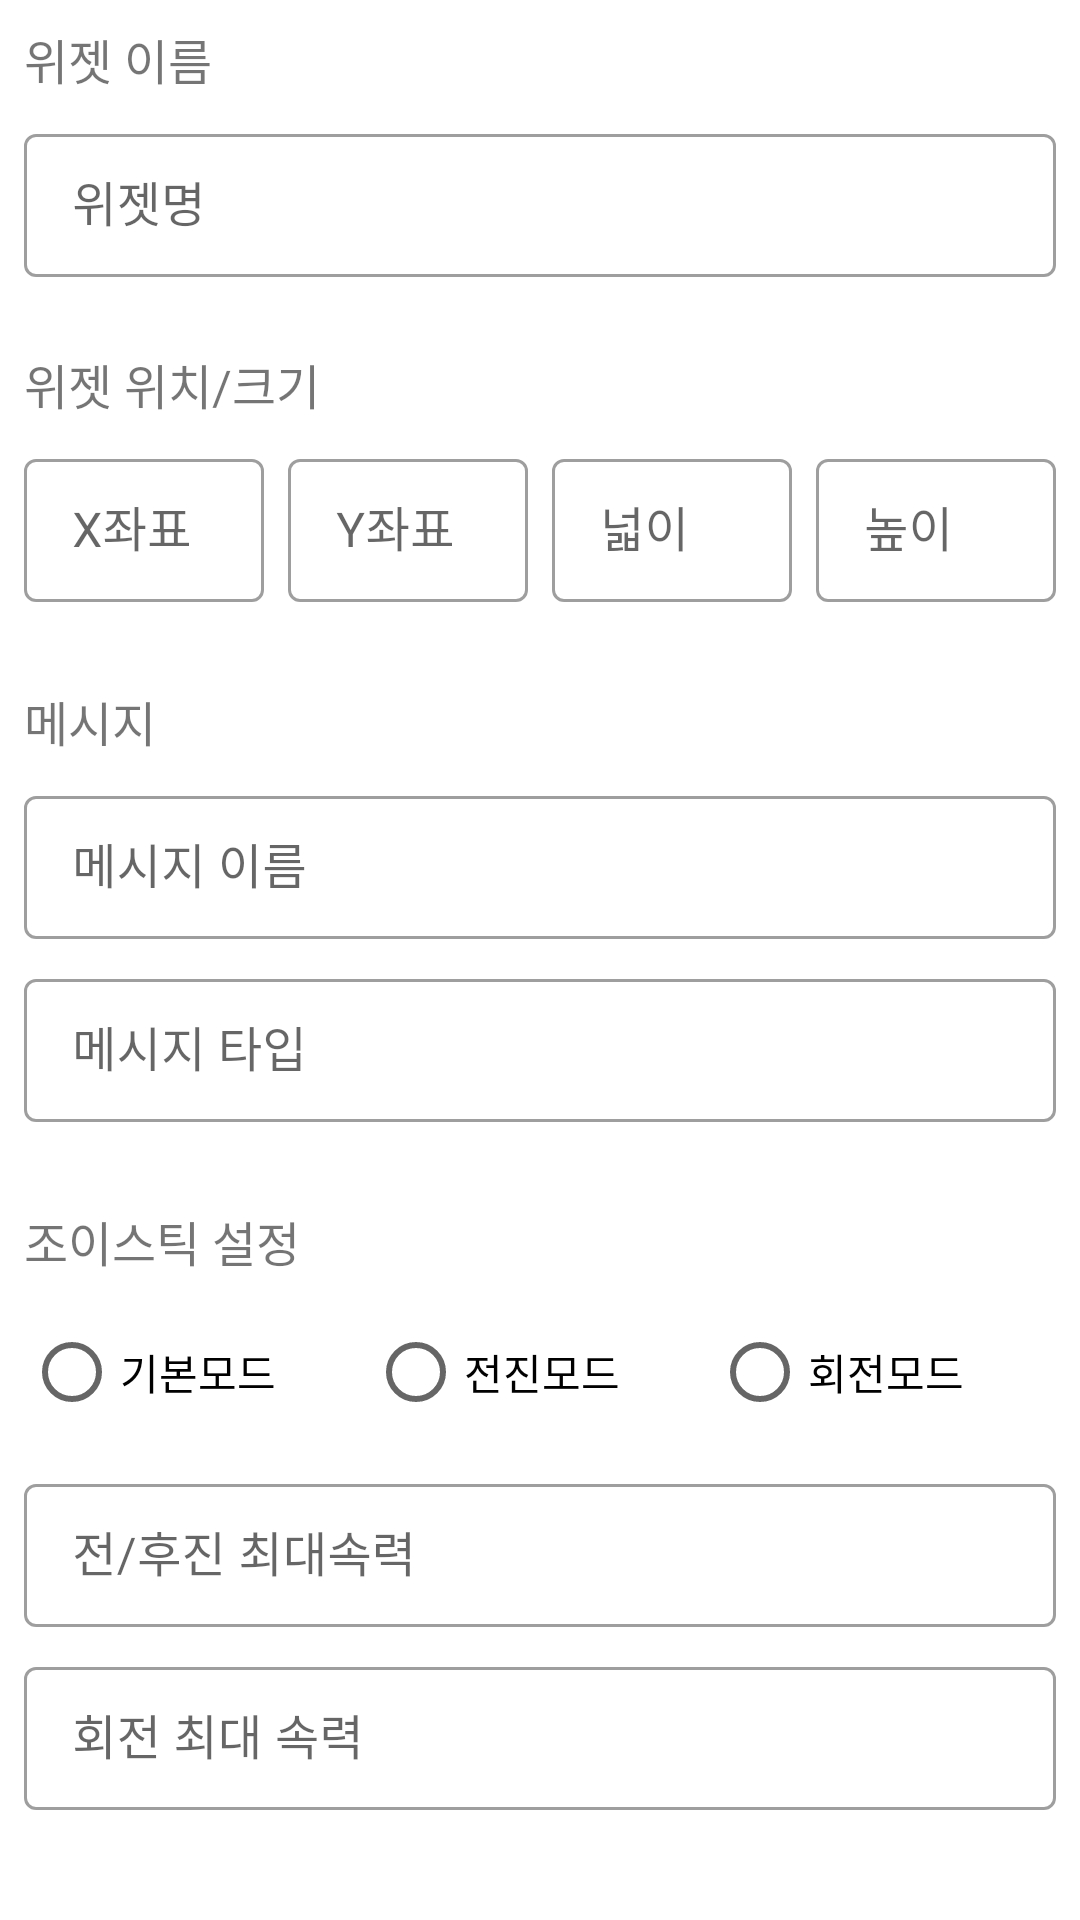

Layout XML and referenced resources for this Android screen:
<!-- AndroidManifest.xml: application theme Theme.BaseRemoteController -->
<!-- res/layout/widget_detail_joystick.xml -->
<?xml version="1.0" encoding="utf-8"?>
<androidx.constraintlayout.widget.ConstraintLayout xmlns:android="http://schemas.android.com/apk/res/android"
    xmlns:app="http://schemas.android.com/apk/res-auto"
    xmlns:tools="http://schemas.android.com/tools"
    android:layout_width="match_parent"
    android:layout_height="match_parent">

    <androidx.core.widget.NestedScrollView
        android:layout_width="match_parent"
        android:layout_height="match_parent"
        app:layout_constraintBottom_toBottomOf="parent"
        app:layout_constraintEnd_toEndOf="parent"
        app:layout_constraintStart_toStartOf="parent"
        app:layout_constraintTop_toTopOf="parent">

        <androidx.constraintlayout.widget.ConstraintLayout
            android:layout_width="match_parent"
            android:layout_height="match_parent">

            <LinearLayout
                android:id="@+id/linearLayout"
                android:layout_width="match_parent"
                android:layout_height="wrap_content"
                android:orientation="vertical"
                app:layout_constraintEnd_toEndOf="parent"
                app:layout_constraintStart_toStartOf="parent"
                app:layout_constraintTop_toTopOf="parent">

                <include
                    android:id="@+id/layout_position"
                    layout="@layout/detail_position"
                    android:layout_width="match_parent"
                    android:layout_height="wrap_content" />

                <include
                    android:id="@+id/layout_message"
                    layout="@layout/detail_message"
                    android:layout_width="match_parent"
                    android:layout_height="wrap_content"
                    android:layout_marginTop="20dp" />
            </LinearLayout>

            <TextView
                android:id="@+id/textView3"
                android:layout_width="wrap_content"
                android:layout_height="wrap_content"
                android:layout_marginStart="8dp"
                android:layout_marginTop="28dp"
                android:text="@string/joystick_setting"
                android:textSize="16sp"
                app:layout_constraintStart_toStartOf="parent"
                app:layout_constraintTop_toBottomOf="@+id/linearLayout" />

            <RadioGroup
                android:id="@+id/rg_joystick_mode"
                android:layout_width="0dp"
                android:layout_height="wrap_content"
                android:layout_marginStart="8dp"
                android:layout_marginTop="8dp"
                android:layout_marginEnd="8dp"
                android:orientation="horizontal"
                app:layout_constraintEnd_toEndOf="parent"
                app:layout_constraintStart_toStartOf="parent"
                app:layout_constraintTop_toBottomOf="@+id/textView3">

                <RadioButton
                    android:id="@+id/rb_default"
                    android:layout_width="wrap_content"
                    android:layout_height="wrap_content"
                    android:layout_gravity="center"
                    android:layout_weight="1"
                    android:text="@string/mode_default" />

                <RadioButton
                    android:id="@+id/rb_linear"
                    android:layout_width="wrap_content"
                    android:layout_height="wrap_content"
                    android:layout_gravity="center"
                    android:layout_weight="1"
                    android:text="@string/mode_linear" />

                <RadioButton
                    android:id="@+id/rb_angular"
                    android:layout_width="wrap_content"
                    android:layout_height="wrap_content"
                    android:layout_gravity="center"
                    android:layout_weight="1"
                    android:text="@string/mode_angular" />

            </RadioGroup>

            <com.google.android.material.textfield.TextInputLayout
                android:id="@+id/textInputLayout9"
                style="?attr/textInputOutlinedDenseStyle"
                android:layout_width="0dp"
                android:layout_height="wrap_content"
                android:layout_marginStart="8dp"
                android:layout_marginTop="8dp"
                android:layout_marginEnd="8dp"
                app:layout_constraintEnd_toEndOf="parent"
                app:layout_constraintStart_toStartOf="parent"
                app:layout_constraintTop_toBottomOf="@+id/rg_joystick_mode">

                <com.google.android.material.textfield.TextInputEditText
                    android:id="@+id/et_joystick_max_vel_linear"
                    android:layout_width="match_parent"
                    android:layout_height="wrap_content"
                    android:hint="@string/linear_max_vel" />
            </com.google.android.material.textfield.TextInputLayout>

            <com.google.android.material.textfield.TextInputLayout
                style="?attr/textInputOutlinedDenseStyle"
                android:layout_width="0dp"
                android:layout_height="wrap_content"
                android:layout_marginStart="8dp"
                android:layout_marginTop="8dp"
                android:layout_marginEnd="8dp"
                app:layout_constraintEnd_toEndOf="parent"
                app:layout_constraintStart_toStartOf="parent"
                app:layout_constraintTop_toBottomOf="@+id/textInputLayout9">

                <com.google.android.material.textfield.TextInputEditText
                    android:id="@+id/et_joystick_max_vel_angular"
                    android:layout_width="match_parent"
                    android:layout_height="wrap_content"
                    android:hint="@string/angular_max_vel" />
            </com.google.android.material.textfield.TextInputLayout>
        </androidx.constraintlayout.widget.ConstraintLayout>
    </androidx.core.widget.NestedScrollView>

</androidx.constraintlayout.widget.ConstraintLayout>
<!-- res/layout/detail_position.xml (included above) -->
<?xml version="1.0" encoding="utf-8"?>
<androidx.constraintlayout.widget.ConstraintLayout xmlns:android="http://schemas.android.com/apk/res/android"
    xmlns:app="http://schemas.android.com/apk/res-auto"
    xmlns:tools="http://schemas.android.com/tools"
    android:layout_width="match_parent"
    android:layout_height="wrap_content">

    <TextView
        android:id="@+id/tv_widget_name_detail_title"
        android:layout_width="wrap_content"
        android:layout_height="wrap_content"
        android:layout_marginStart="8dp"
        android:layout_marginTop="8dp"
        android:text="@string/widget_name"
        android:textSize="16sp"
        app:layout_constraintStart_toStartOf="parent"
        app:layout_constraintTop_toTopOf="parent" />

    <com.google.android.material.textfield.TextInputLayout
        android:id="@+id/textInputLayout4"
        style="?attr/textInputOutlinedDenseStyle"
        android:layout_width="0dp"
        android:layout_height="wrap_content"
        android:layout_marginStart="8dp"
        android:layout_marginTop="8dp"
        android:layout_marginEnd="8dp"
        android:hint="@string/widget_name_hint"
        app:layout_constraintEnd_toEndOf="parent"
        app:layout_constraintStart_toStartOf="parent"
        app:layout_constraintTop_toBottomOf="@+id/tv_widget_name_detail_title">

        <com.google.android.material.textfield.TextInputEditText
            android:id="@+id/et_widget_name_detail"
            android:layout_width="match_parent"
            android:layout_height="wrap_content" />
    </com.google.android.material.textfield.TextInputLayout>

    <TextView
        android:id="@+id/tv_widget_position_detail_title"
        android:layout_width="wrap_content"
        android:layout_height="wrap_content"
        android:layout_marginStart="8dp"
        android:layout_marginTop="24dp"
        android:text="@string/widget_position"
        android:textSize="16sp"
        app:layout_constraintStart_toStartOf="parent"
        app:layout_constraintTop_toBottomOf="@+id/textInputLayout4" />

    <com.google.android.material.textfield.TextInputLayout
        android:id="@+id/textInputLayout3"
        style="?attr/textInputOutlinedDenseStyle"
        android:layout_width="0dp"
        android:layout_height="wrap_content"
        android:layout_marginStart="8dp"
        android:layout_marginTop="8dp"
        android:layout_marginEnd="4dp"
        app:layout_constraintEnd_toStartOf="@+id/textInputLayout5"
        app:layout_constraintStart_toStartOf="parent"
        app:layout_constraintTop_toBottomOf="@+id/tv_widget_position_detail_title">

        <com.google.android.material.textfield.TextInputEditText
            android:id="@+id/et_widget_position_x"
            android:layout_width="match_parent"
            android:layout_height="wrap_content"
            android:hint="@string/position_x" />
    </com.google.android.material.textfield.TextInputLayout>

    <com.google.android.material.textfield.TextInputLayout
        android:id="@+id/textInputLayout5"
        style="?attr/textInputOutlinedDenseStyle"
        android:layout_width="0dp"
        android:layout_height="wrap_content"
        android:layout_marginStart="4dp"
        android:layout_marginEnd="4dp"
        app:layout_constraintEnd_toStartOf="@+id/textInputLayout6"
        app:layout_constraintStart_toEndOf="@+id/textInputLayout3"
        app:layout_constraintTop_toTopOf="@+id/textInputLayout3">

        <com.google.android.material.textfield.TextInputEditText
            android:id="@+id/et_widget_position_y"
            android:layout_width="match_parent"
            android:layout_height="wrap_content"
            android:hint="@string/position_y" />
    </com.google.android.material.textfield.TextInputLayout>

    <com.google.android.material.textfield.TextInputLayout
        android:id="@+id/textInputLayout6"
        style="?attr/textInputOutlinedDenseStyle"
        android:layout_width="0dp"
        android:layout_height="wrap_content"
        android:layout_marginStart="4dp"
        android:layout_marginEnd="4dp"
        app:layout_constraintEnd_toStartOf="@+id/textInputLayout7"
        app:layout_constraintStart_toEndOf="@+id/textInputLayout5"
        app:layout_constraintTop_toTopOf="@+id/textInputLayout5">

        <com.google.android.material.textfield.TextInputEditText
            android:id="@+id/et_widget_position_width"
            android:layout_width="match_parent"
            android:layout_height="wrap_content"
            android:hint="@string/width" />
    </com.google.android.material.textfield.TextInputLayout>

    <com.google.android.material.textfield.TextInputLayout
        android:id="@+id/textInputLayout7"
        style="?attr/textInputOutlinedDenseStyle"
        android:layout_width="0dp"
        android:layout_height="wrap_content"
        android:layout_marginStart="4dp"
        android:layout_marginEnd="8dp"
        app:layout_constraintEnd_toEndOf="parent"
        app:layout_constraintStart_toEndOf="@+id/textInputLayout6"
        app:layout_constraintTop_toTopOf="@+id/textInputLayout6">

        <com.google.android.material.textfield.TextInputEditText
            android:id="@+id/et_widget_position_height"
            android:layout_width="match_parent"
            android:layout_height="wrap_content"
            android:hint="@string/height" />
    </com.google.android.material.textfield.TextInputLayout>
</androidx.constraintlayout.widget.ConstraintLayout>
<!-- res/layout/detail_message.xml (included above) -->
<?xml version="1.0" encoding="utf-8"?>
<androidx.constraintlayout.widget.ConstraintLayout xmlns:android="http://schemas.android.com/apk/res/android"
    xmlns:app="http://schemas.android.com/apk/res-auto"
    xmlns:tools="http://schemas.android.com/tools"
    android:layout_width="match_parent"
    android:layout_height="wrap_content">

    <TextView
        android:id="@+id/tv_topic_title_detail"
        android:layout_width="wrap_content"
        android:layout_height="wrap_content"
        android:layout_marginStart="8dp"
        android:layout_marginTop="8dp"
        android:textSize="16sp"
        android:text="@string/message_ko"
        app:layout_constraintStart_toStartOf="parent"
        app:layout_constraintTop_toTopOf="parent" />

    <com.google.android.material.textfield.TextInputLayout
        android:id="@+id/textInputLayout8"
        style="?attr/textInputOutlinedDenseStyle"
        android:layout_width="0dp"
        android:layout_height="wrap_content"
        android:layout_marginStart="8dp"
        android:layout_marginTop="8dp"
        android:layout_marginEnd="8dp"
        app:layout_constraintEnd_toEndOf="parent"
        app:layout_constraintStart_toStartOf="parent"
        app:layout_constraintTop_toBottomOf="@+id/tv_topic_title_detail">

        <com.google.android.material.textfield.TextInputEditText
            android:id="@+id/et_message_name"
            android:layout_width="match_parent"
            android:layout_height="wrap_content"
            android:hint="@string/message_name" />
    </com.google.android.material.textfield.TextInputLayout>

    <com.google.android.material.textfield.TextInputLayout
        style="?attr/textInputOutlinedDenseStyle"
        android:layout_width="0dp"
        android:layout_height="wrap_content"
        android:layout_marginStart="8dp"
        android:layout_marginTop="8dp"
        android:layout_marginEnd="8dp"
        app:layout_constraintEnd_toEndOf="parent"
        app:layout_constraintStart_toStartOf="parent"
        app:layout_constraintTop_toBottomOf="@+id/textInputLayout8">

        <com.google.android.material.textfield.TextInputEditText
            android:id="@+id/et_message_type"
            android:layout_width="match_parent"
            android:layout_height="wrap_content"
            android:hint="@string/message_type" />
    </com.google.android.material.textfield.TextInputLayout>

</androidx.constraintlayout.widget.ConstraintLayout>
<!-- resources referenced by this layout -->
<resources>
  <string name="angular_max_vel">회전 최대 속력</string>
  <string name="height">높이</string>
  <string name="joystick_setting">조이스틱 설정</string>
  <string name="linear_max_vel">전/후진 최대속력</string>
  <string name="message_ko">메시지</string>
  <string name="message_name">메시지 이름</string>
  <string name="message_type">메시지 타입</string>
  <string name="mode_angular">회전모드</string>
  <string name="mode_default">기본모드</string>
  <string name="mode_linear">전진모드</string>
  <string name="position_x">X좌표</string>
  <string name="position_y">Y좌표</string>
  <string name="widget_name">위젯 이름</string>
  <string name="widget_name_hint">위젯명</string>
  <string name="widget_position">위젯 위치/크기</string>
  <string name="width">넓이</string>
  <style name="Theme.BaseRemoteController" parent="Theme.MaterialComponents.DayNight.NoActionBar">
          
          <item name="colorPrimary">@color/purple_500</item>
          <item name="colorPrimaryVariant">@color/purple_700</item>
          <item name="colorOnPrimary">@color/white</item>
          
          <item name="colorSecondary">@color/teal_200</item>
          <item name="colorSecondaryVariant">@color/teal_700</item>
          <item name="colorOnSecondary">@color/black</item>
          
          <item name="android:statusBarColor">?attr/colorPrimaryVariant</item>
          
      </style>
  <color name="purple_500">#FF6200EE</color>
  <color name="purple_700">#FF3700B3</color>
  <color name="white">#FFFFFFFF</color>
  <color name="teal_200">#FF03DAC5</color>
  <color name="teal_700">#FF018786</color>
  <color name="black">#FF000000</color>
</resources>
